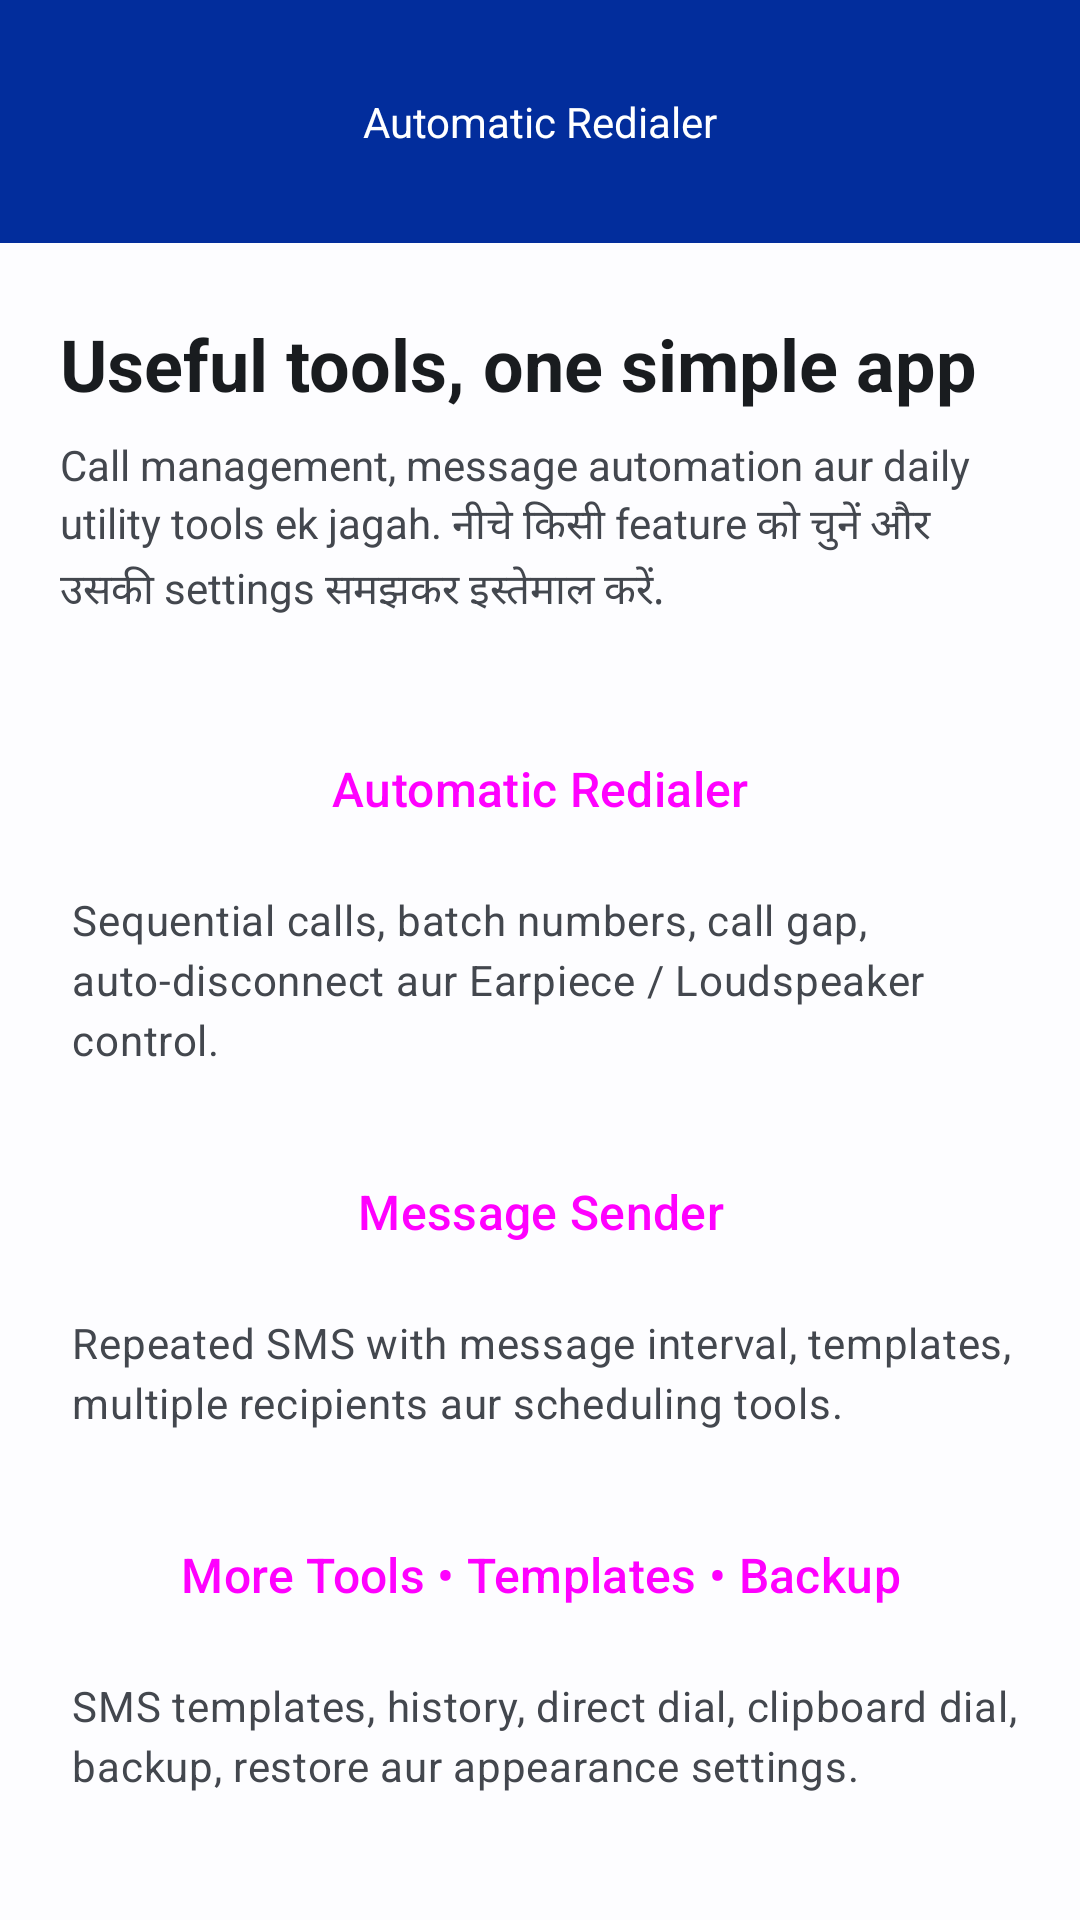

The Android layout XML behind this screen, and the referenced resources:
<!-- AndroidManifest.xml: application theme Theme.Util -->
<!-- res/layout/activity_main.xml -->
<?xml version="1.0" encoding="utf-8"?>
<LinearLayout xmlns:android="http://schemas.android.com/apk/res/android"
    xmlns:tools="http://schemas.android.com/tools"
    android:layout_width="match_parent"
    android:layout_height="match_parent"
    android:orientation="vertical"
    tools:context="com.util.main.MainActivity">

    <include layout="@layout/app_header" />

    <include
        layout="@layout/content_main"
        android:layout_width="match_parent"
        android:layout_height="0dp"
        android:layout_weight="1" />

</LinearLayout>
<!-- res/layout/app_header.xml (included above) -->
<?xml version="1.0" encoding="utf-8"?>
<LinearLayout xmlns:android="http://schemas.android.com/apk/res/android"
    android:layout_width="match_parent"
    android:layout_height="wrap_content"
    android:background="?attr/colorPrimary"
    android:gravity="center"
    android:orientation="vertical"
    android:paddingTop="8dp"
    android:paddingBottom="8dp">

    <TextView
        android:id="@+id/app_header"
        android:layout_width="match_parent"
        android:layout_height="65dp"
        android:gravity="center"
        android:text="@string/app_header_default_name"
        android:textColor="?attr/colorOnPrimary"
        android:textSize="@dimen/text_size_1" />

</LinearLayout>
<!-- res/layout/content_main.xml (included above) -->
<?xml version="1.0" encoding="utf-8"?>
<androidx.core.widget.NestedScrollView xmlns:android="http://schemas.android.com/apk/res/android"
    android:layout_width="match_parent"
    android:layout_height="match_parent"
    android:fillViewport="true">

    <LinearLayout
        android:layout_width="match_parent"
        android:layout_height="wrap_content"
        android:orientation="vertical"
        android:paddingStart="20dp"
        android:paddingTop="24dp"
        android:paddingEnd="20dp"
        android:paddingBottom="28dp">

        <TextView
            android:id="@+id/home_intro_title"
            android:layout_width="match_parent"
            android:layout_height="wrap_content"
            android:text="@string/home_intro_title"
            android:textColor="?attr/colorOnSurface"
            android:textSize="24sp"
            android:textStyle="bold" />

        <TextView
            android:id="@+id/home_intro_desc"
            android:layout_width="match_parent"
            android:layout_height="wrap_content"
            android:layout_marginTop="8dp"
            android:lineSpacingExtra="3dp"
            android:text="@string/home_intro_desc"
            android:textColor="?attr/colorOnSurfaceVariant"
            android:textSize="14sp" />

        <Button
            android:id="@+id/automatic_redialer"
            style="@style/Widget.Util.Button.Primary"
            android:layout_width="match_parent"
            android:layout_height="56dp"
            android:layout_marginTop="28dp"
            android:text="@string/automatic_redialer" />

        <TextView
            android:id="@+id/home_redialer_desc"
            style="@style/Text.Util.Info"
            android:layout_width="match_parent"
            android:layout_height="wrap_content"
            android:layout_marginStart="4dp"
            android:layout_marginTop="6dp"
            android:text="@string/home_redialer_desc" />

        <Button
            android:id="@+id/message_sender"
            style="@style/Widget.Util.Button.Primary"
            android:layout_width="match_parent"
            android:layout_height="56dp"
            android:layout_marginTop="20dp"
            android:text="@string/message_sender" />

        <TextView
            android:id="@+id/home_message_sender_desc"
            style="@style/Text.Util.Info"
            android:layout_width="match_parent"
            android:layout_height="wrap_content"
            android:layout_marginStart="4dp"
            android:layout_marginTop="6dp"
            android:text="@string/home_message_sender_desc" />

        <Button
            android:id="@+id/feature_hub"
            style="@style/Widget.Util.Button.Tonal"
            android:layout_width="match_parent"
            android:layout_height="56dp"
            android:layout_marginTop="20dp"
            android:text="@string/feature_hub_button" />

        <TextView
            android:id="@+id/home_tools_desc"
            style="@style/Text.Util.Info"
            android:layout_width="match_parent"
            android:layout_height="wrap_content"
            android:layout_marginStart="4dp"
            android:layout_marginTop="6dp"
            android:text="@string/home_tools_desc" />

    </LinearLayout>
</androidx.core.widget.NestedScrollView>
<!-- resources referenced by this layout -->
<resources>
  <string name="app_header_default_name">Automatic Redialer</string>
  <string name="automatic_redialer">Automatic Redialer</string>
  <string name="feature_hub_button">More Tools • Templates • Backup</string>
  <string name="home_intro_desc">Call management, message automation aur daily utility tools ek jagah. नीचे किसी feature को चुनें और उसकी settings समझकर इस्तेमाल करें.</string>
  <string name="home_intro_title">Useful tools, one simple app</string>
  <string name="home_message_sender_desc">Repeated SMS with message interval, templates, multiple recipients aur scheduling tools.</string>
  <string name="home_redialer_desc">Sequential calls, batch numbers, call gap, auto-disconnect aur Earpiece / Loudspeaker control.</string>
  <string name="home_tools_desc">SMS templates, history, direct dial, clipboard dial, backup, restore aur appearance settings.</string>
  <string name="message_sender">Message Sender</string>
  <style name="Text.Util.Info" parent="TextAppearance.Material3.BodyMedium">
          <item name="android:lineSpacingExtra">2dp</item>
          <item name="android:textColor">?attr/colorOnSurfaceVariant</item>
      </style>
  <style name="Widget.Util.Button.Primary" parent="Widget.Material3.Button">
          <item name="android:minHeight">52dp</item>
          <item name="android:textSize">16sp</item>
          <item name="android:textAllCaps">false</item>
          <item name="cornerRadius">14dp</item>
      </style>
  <style name="Widget.Util.Button.Tonal" parent="Widget.Material3.Button.TonalButton">
          <item name="android:minHeight">52dp</item>
          <item name="android:textSize">16sp</item>
          <item name="android:textAllCaps">false</item>
      </style>
  <style name="Theme.Util" parent="Base.Theme.Util" />
  <color name="md_primary">#FF022D9C</color>
  <color name="md_on_primary">#FFFFFFFF</color>
  <color name="md_primary_container">#FFD3E2FF</color>
  <color name="md_on_primary_container">#FF001A41</color>
  <color name="md_secondary">#FF5A5F66</color>
  <color name="md_on_secondary">#FFFFFFFF</color>
  <color name="md_tertiary">#FF38656E</color>
  <color name="md_on_tertiary">#FFFFFFFF</color>
  <color name="md_surface">#FFFDFDFF</color>
  <color name="md_on_surface">#FF191C1F</color>
  <color name="md_surface_variant">#FFE1E3EC</color>
  <color name="md_on_surface_variant">#FF43474E</color>
  <color name="md_error">#FFBA1A1A</color>
  <color name="md_on_error">#FFFFFFFF</color>
  <color name="md_outline">#FF74777F</color>
  <color name="md_outline_variant">#FFC4C6D0</color>
</resources>
